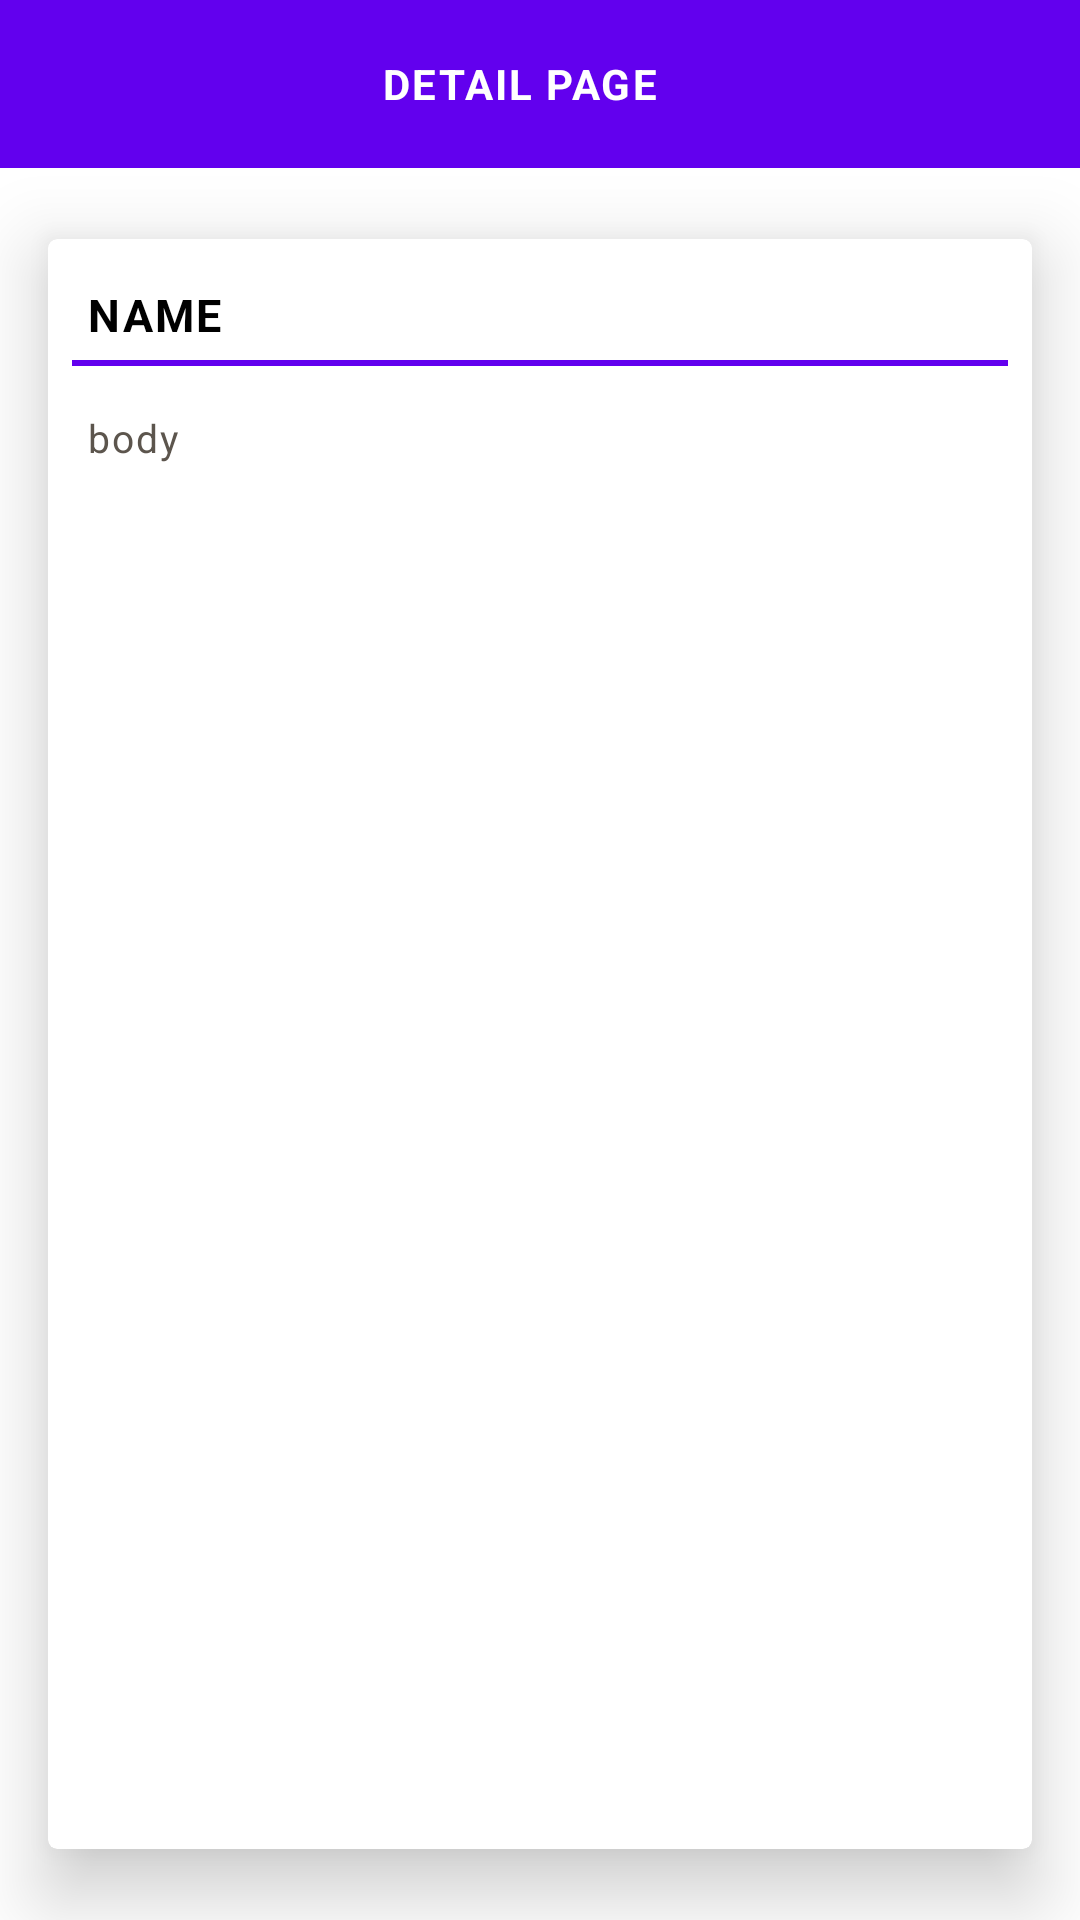

Write the Android layout XML for this screen, with the resource values it uses.
<!-- AndroidManifest.xml: application theme Theme.ShortAssignment -->
<!-- res/layout/activity_detail_page.xml -->
<?xml version="1.0" encoding="utf-8"?>
<LinearLayout xmlns:android="http://schemas.android.com/apk/res/android"
    xmlns:app="http://schemas.android.com/apk/res-auto"
    xmlns:tools="http://schemas.android.com/tools"
    android:layout_width="match_parent"
    android:layout_height="match_parent"
    tools:context=".DetailPageActivity"
    android:orientation="vertical">

    <com.google.android.material.appbar.AppBarLayout
        android:id="@+id/appbar"
        android:layout_width="match_parent"
        android:layout_height="wrap_content"
        >

        <androidx.appcompat.widget.Toolbar
            android:id="@+id/toolbar"
            android:layout_width="match_parent"
            android:layout_height="?attr/actionBarSize">


            <TextView
                android:id="@+id/tv_title"
                style="@style/HeaderTextViewStyle"
                android:layout_width="match_parent"
                android:layout_height="match_parent"
                android:layout_marginRight="30dp"
                android:gravity="center"
                android:text="Detail page"

                android:textAllCaps="true"
                android:textStyle="bold" />

        </androidx.appcompat.widget.Toolbar>
    </com.google.android.material.appbar.AppBarLayout>

    <androidx.cardview.widget.CardView
        android:id="@+id/cv_row"
        android:foreground="?android:attr/selectableItemBackground"
        android:clickable="true"
        android:layout_width="match_parent"
        android:layout_height="match_parent"
        app:cardUseCompatPadding="true"
        app:cardCornerRadius="3dp"
        app:cardElevation="15dp"
        >

        <LinearLayout
            android:layout_width="match_parent"
            android:layout_height="wrap_content"
            android:weightSum="3"
            android:orientation="vertical"
            android:paddingTop="5dp"
            android:paddingLeft="8dp"
            android:paddingRight="8dp"
            android:paddingBottom="5dp"
            >

        <LinearLayout
            android:layout_width="match_parent"
            android:layout_height="wrap_content"
            android:orientation="vertical"
            android:layout_marginTop="5dp">

            <TextView
                android:id="@+id/tv_name"
                android:layout_width="wrap_content"
                android:layout_height="wrap_content"
                android:text="name"
                android:gravity="left|center"
                style="@style/TitleTextViewStyle"
                android:textStyle="bold"
                android:textAllCaps="true"
                />
        </LinearLayout>

            <View
                android:layout_width="match_parent"
                android:layout_height="2dp"
                android:layout_gravity="center"
                android:background="@color/purple_500"
                />


            <LinearLayout
                android:layout_width="wrap_content"
                android:layout_height="wrap_content"
                android:orientation="vertical">
                <ScrollView
                    android:layout_width="match_parent"
                    android:layout_height="match_parent">
                    <TextView
                        android:id="@+id/tv_body"
                        android:layout_width="match_parent"
                        android:layout_height="match_parent"
                        android:text="body"
                        android:gravity="left"
                        android:layout_marginTop="10dp"

                        style="@style/DescriptionTextViewStyle"
                        />
                </ScrollView>
            </LinearLayout>

        </LinearLayout>

    </androidx.cardview.widget.CardView>
</LinearLayout>
<!-- resources referenced by this layout -->
<resources>
  <color name="purple_500">#FF6200EE</color>
  <style name="DescriptionTextViewStyle">
          <item name="android:textColor">@color/Description</item>
          <item name="android:textSize">13dp</item>
          <item name="android:padding">5dp</item>
          <item name="android:gravity">center</item>
          <item name="android:lineSpacingExtra">6dp</item>
          <item name="android:letterSpacing">0.05</item>
      </style>
  <style name="HeaderTextViewStyle">
          <item name="android:textColor">@color/white</item>
          <item name="android:textSize">14dp</item>
          <item name="android:padding">5dp</item>
          <item name="android:gravity">center</item>
          
          <item name="android:lineSpacingExtra">6dp</item>
          <item name="android:letterSpacing">0.05</item>
  
      </style>
  <style name="TitleTextViewStyle">
          <item name="android:textColor">@color/black</item>
          <item name="android:textSize">15dp</item>
          <item name="android:padding">5dp</item>
          <item name="android:gravity">center</item>
          <item name="android:lineSpacingExtra">6dp</item>
          <item name="android:letterSpacing">0.05</item>
      </style>
  <style name="Theme.ShortAssignment" parent="Theme.MaterialComponents.DayNight.NoActionBar">
          
          <item name="colorPrimary">@color/purple_500</item>
          <item name="colorPrimaryVariant">@color/purple_700</item>
          <item name="colorOnPrimary">@color/white</item>
          
          <item name="colorSecondary">@color/teal_200</item>
          <item name="colorSecondaryVariant">@color/teal_700</item>
          <item name="colorOnSecondary">@color/black</item>
          
          <item name="android:statusBarColor" tools:targetApi="l">?attr/colorPrimaryVariant</item>
          
      </style>
  <color name="Description">#5C554D</color>
  <color name="white">#FFFFFFFF</color>
  <color name="black">#FF000000</color>
  <color name="purple_700">#FF3700B3</color>
  <color name="teal_200">#FF03DAC5</color>
  <color name="teal_700">#FF018786</color>
</resources>
